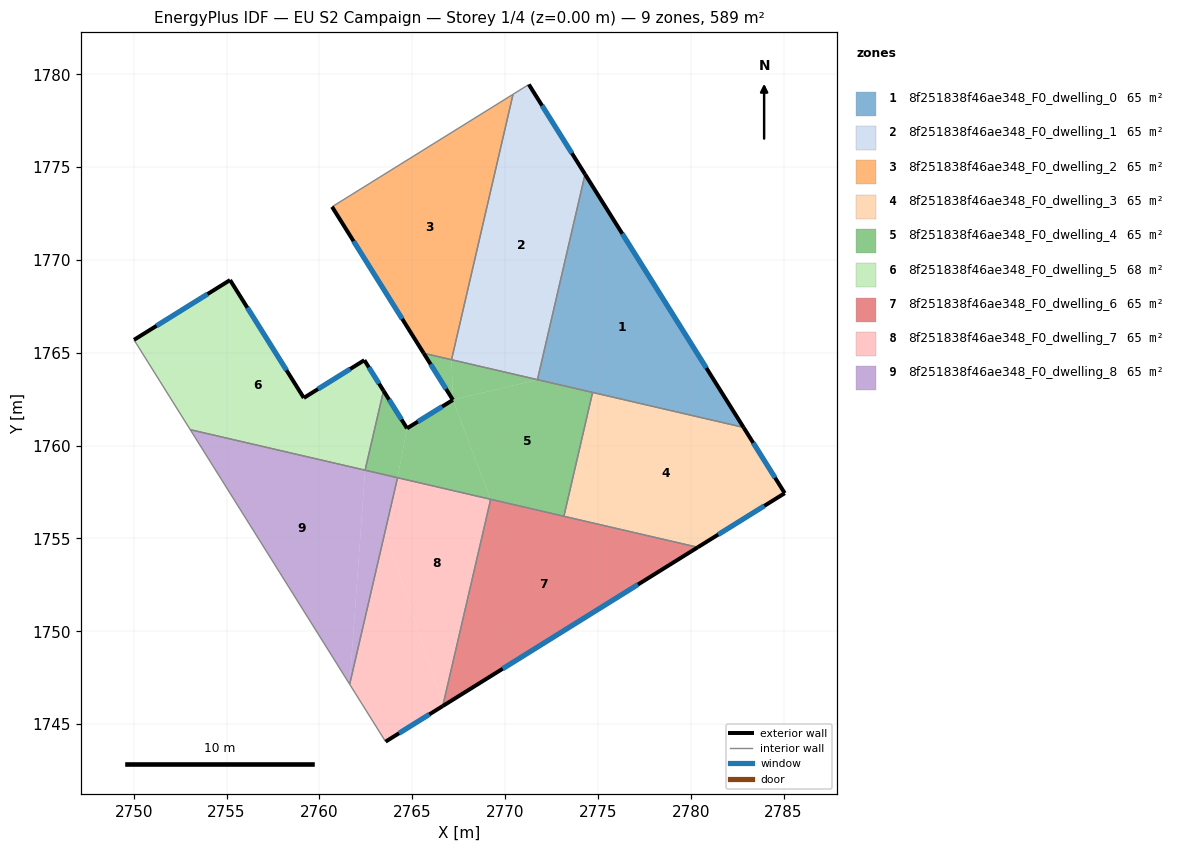
=== STOREY PLAN SPEC (per zone: floor XY polygon, exterior-wall plan segments, windows/doors) ===
zone 1: 8f251838f46ae348_F0_dwelling_0  (64.7 m²)
  floor: (2774.31, 1774.61) (2782.85, 1760.98) (2771.75, 1763.55)
  exterior wall: (2782.85, 1760.98) – (2774.31, 1774.61)  [16.1 m]
    window: (2780.84, 1764.18) – (2776.31, 1771.41)  [13.6 m²]
  interior walls: 3
zone 2: 8f251838f46ae348_F0_dwelling_1  (64.7 m²)
  floor: (2771.28, 1779.45) (2774.31, 1774.61) (2771.75, 1763.55) (2767.12, 1764.62) (2770.43, 1778.92)
  exterior wall: (2774.31, 1774.61) – (2771.28, 1779.45)  [5.7 m]
    window: (2773.60, 1775.75) – (2771.99, 1778.31)  [4.8 m²]
  interior walls: 4
zone 3: 8f251838f46ae348_F0_dwelling_2  (64.7 m²)
  floor: (2770.43, 1778.92) (2767.12, 1764.62) (2765.62, 1764.97) (2760.68, 1772.86)
  exterior wall: (2760.68, 1772.86) – (2765.62, 1764.97)  [9.3 m]
    window: (2761.84, 1771.01) – (2764.46, 1766.82)  [7.9 m²]
  interior walls: 3
zone 4: 8f251838f46ae348_F0_dwelling_3  (65.4 m²)
  floor: (2782.85, 1760.98) (2785.06, 1757.44) (2780.38, 1754.52) (2773.17, 1756.19) (2774.72, 1762.86)
  exterior wall: (2785.06, 1757.44) – (2782.85, 1760.98)  [4.2 m]
    window: (2784.54, 1758.27) – (2783.37, 1760.15)  [3.5 m²]
  exterior wall: (2780.38, 1754.52) – (2785.06, 1757.44)  [5.5 m]
    window: (2781.48, 1755.21) – (2783.96, 1756.75)  [4.7 m²]
  interior walls: 3
zone 5: 8f251838f46ae348_F0_dwelling_4  (65.4 m²)
  floor: (2774.72, 1762.86) (2773.17, 1756.19) (2769.23, 1757.11) (2767.19, 1762.46) (2771.75, 1763.55)
  floor: (2771.75, 1763.55) (2767.19, 1762.46) (2767.12, 1764.62)
  floor: (2767.12, 1764.62) (2767.19, 1762.46) (2765.62, 1764.97)
  floor: (2763.45, 1762.95) (2764.72, 1760.93) (2764.21, 1758.27) (2762.46, 1758.68)
  floor: (2767.19, 1762.46) (2769.23, 1757.11) (2764.21, 1758.27) (2764.72, 1760.93)
  exterior wall: (2764.72, 1760.93) – (2763.46, 1762.95)  [2.4 m]
    window: (2764.42, 1761.40) – (2763.75, 1762.48)  [2.0 m²]
  exterior wall: (2767.19, 1762.46) – (2764.72, 1760.93)  [2.9 m]
    window: (2766.61, 1762.10) – (2765.30, 1761.29)  [2.5 m²]
  exterior wall: (2765.62, 1764.97) – (2767.19, 1762.46)  [3.0 m]
    window: (2765.99, 1764.38) – (2766.82, 1763.05)  [2.5 m²]
  interior walls: 8
zone 6: 8f251838f46ae348_F0_dwelling_5  (67.7 m²)
  floor: (2762.42, 1764.60) (2763.45, 1762.95) (2762.46, 1758.68) (2753.05, 1760.86) (2750.02, 1765.70) (2755.19, 1768.92) (2759.16, 1762.57)
  exterior wall: (2755.19, 1768.92) – (2750.02, 1765.70)  [6.1 m]
    window: (2753.98, 1768.16) – (2751.23, 1766.45)  [5.1 m²]
  exterior wall: (2759.16, 1762.57) – (2755.19, 1768.92)  [7.5 m]
    window: (2758.23, 1764.06) – (2756.12, 1767.42)  [6.3 m²]
  exterior wall: (2762.42, 1764.60) – (2759.16, 1762.57)  [3.8 m]
    window: (2761.66, 1764.12) – (2759.93, 1763.05)  [3.2 m²]
  exterior wall: (2763.46, 1762.95) – (2762.42, 1764.60)  [1.9 m]
    window: (2763.21, 1763.34) – (2762.67, 1764.21)  [1.6 m²]
  interior walls: 3
zone 7: 8f251838f46ae348_F0_dwelling_6  (65.4 m²)
  floor: (2780.38, 1754.52) (2766.65, 1745.97) (2769.23, 1757.11)
  exterior wall: (2766.65, 1745.97) – (2780.38, 1754.52)  [16.2 m]
    window: (2769.87, 1747.98) – (2777.16, 1752.51)  [13.7 m²]
  interior walls: 3
zone 8: 8f251838f46ae348_F0_dwelling_7  (65.4 m²)
  floor: (2769.23, 1757.11) (2766.65, 1745.97) (2763.54, 1755.39) (2764.21, 1758.27)
  floor: (2763.54, 1755.39) (2766.65, 1745.97) (2763.57, 1744.06) (2761.63, 1747.14)
  exterior wall: (2763.57, 1744.06) – (2766.65, 1745.97)  [3.6 m]
    window: (2764.29, 1744.51) – (2765.92, 1745.52)  [3.1 m²]
  interior walls: 4
zone 9: 8f251838f46ae348_F0_dwelling_8  (65.4 m²)
  floor: (2764.21, 1758.27) (2761.63, 1747.14) (2762.46, 1758.67)
  floor: (2762.46, 1758.67) (2761.63, 1747.14) (2753.05, 1760.86)
  interior walls: 4

=== DERIVED (storey summary) ===
Building: EU S2 Campaign
Storey: 1 of 4  (floor level z = 0.00 m)
Storey gross floor area: 588.9 m²
Zones on this storey: 9
  - 8f251838f46ae348_F0_dwelling_0: floor 64.7 m²; exterior wall 16.1 m (48.3 m²); 1 window(s) 13.6 m²; WWR 28.1%
  - 8f251838f46ae348_F0_dwelling_1: floor 64.7 m²; exterior wall 5.7 m (17.1 m²); 1 window(s) 4.8 m²; WWR 28.1%
  - 8f251838f46ae348_F0_dwelling_2: floor 64.7 m²; exterior wall 9.3 m (27.9 m²); 1 window(s) 7.9 m²; WWR 28.1%
  - 8f251838f46ae348_F0_dwelling_3: floor 65.4 m²; exterior wall 9.7 m (29.1 m²); 2 window(s) 8.2 m²; WWR 28.1%
  - 8f251838f46ae348_F0_dwelling_4: floor 65.4 m²; exterior wall 8.3 m (24.8 m²); 3 window(s) 7.0 m²; WWR 28.1%
  - 8f251838f46ae348_F0_dwelling_5: floor 67.7 m²; exterior wall 19.4 m (58.1 m²); 4 window(s) 16.3 m²; WWR 28.1%
  - 8f251838f46ae348_F0_dwelling_6: floor 65.4 m²; exterior wall 16.2 m (48.5 m²); 1 window(s) 13.7 m²; WWR 28.1%
  - 8f251838f46ae348_F0_dwelling_7: floor 65.4 m²; exterior wall 3.6 m (10.9 m²); 1 window(s) 3.1 m²; WWR 28.1%
  - 8f251838f46ae348_F0_dwelling_8: floor 65.4 m²
Zone adjacency (shared interzone walls):
  - 8f251838f46ae348_F0_dwelling_0 ↔ 8f251838f46ae348_F0_dwelling_1
  - 8f251838f46ae348_F0_dwelling_0 ↔ 8f251838f46ae348_F0_dwelling_3
  - 8f251838f46ae348_F0_dwelling_0 ↔ 8f251838f46ae348_F0_dwelling_4
  - 8f251838f46ae348_F0_dwelling_1 ↔ 8f251838f46ae348_F0_dwelling_2
  - 8f251838f46ae348_F0_dwelling_1 ↔ 8f251838f46ae348_F0_dwelling_4
  - 8f251838f46ae348_F0_dwelling_2 ↔ 8f251838f46ae348_F0_dwelling_4
  - 8f251838f46ae348_F0_dwelling_3 ↔ 8f251838f46ae348_F0_dwelling_4
  - 8f251838f46ae348_F0_dwelling_3 ↔ 8f251838f46ae348_F0_dwelling_6
  - 8f251838f46ae348_F0_dwelling_4 ↔ 8f251838f46ae348_F0_dwelling_5
  - 8f251838f46ae348_F0_dwelling_4 ↔ 8f251838f46ae348_F0_dwelling_6
  - 8f251838f46ae348_F0_dwelling_4 ↔ 8f251838f46ae348_F0_dwelling_7
  - 8f251838f46ae348_F0_dwelling_4 ↔ 8f251838f46ae348_F0_dwelling_8
  - 8f251838f46ae348_F0_dwelling_5 ↔ 8f251838f46ae348_F0_dwelling_8
  - 8f251838f46ae348_F0_dwelling_6 ↔ 8f251838f46ae348_F0_dwelling_7
  - 8f251838f46ae348_F0_dwelling_7 ↔ 8f251838f46ae348_F0_dwelling_8